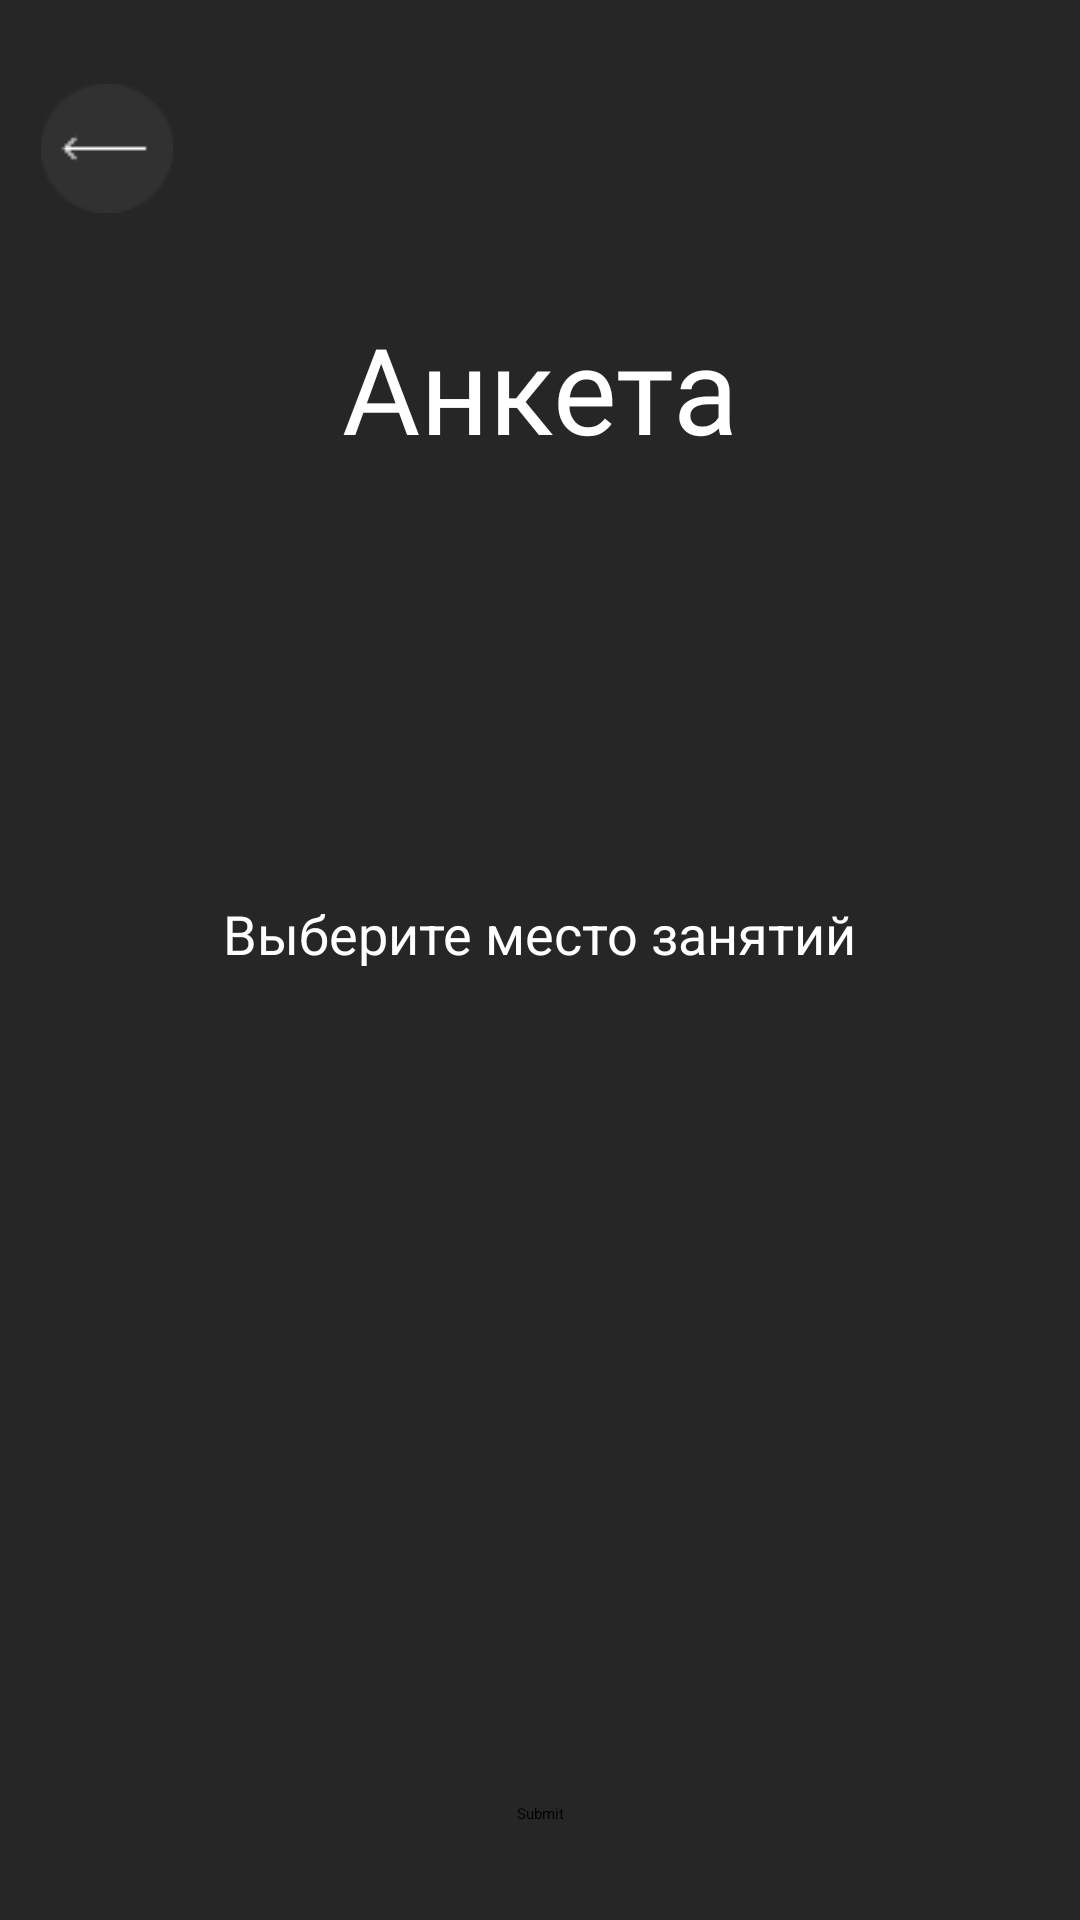

The Android layout XML behind this screen, and the referenced resources:
<!-- AndroidManifest.xml: application theme Theme.MyFitness -->
<!-- res/layout/activity_next.xml -->
<androidx.constraintlayout.widget.ConstraintLayout
    xmlns:android="http://schemas.android.com/apk/res/android"
    xmlns:app="http://schemas.android.com/apk/res-auto"
    xmlns:tools="http://schemas.android.com/tools"
    android:layout_width="match_parent"
    android:layout_height="match_parent"
    android:background="#262626"
    tools:context=".ui.NextActivity">

    <ImageButton
        android:layout_width="wrap_content"
        android:layout_height="wrap_content"
        android:background="#262626"
        android:src="@drawable/group"
        app:layout_constraintBottom_toTopOf="@+id/nextButton"
        app:layout_constraintEnd_toEndOf="parent"
        app:layout_constraintHorizontal_bias="0.043"
        app:layout_constraintStart_toStartOf="parent"
        app:layout_constraintTop_toTopOf="parent"
        app:layout_constraintVertical_bias="0.05" />

    <TextView
        android:layout_width="wrap_content"
        android:layout_height="wrap_content"
        android:fontFamily="@font/montserrat_regular"
        android:text="Анкета"
        android:textColor="@color/white"
        android:textSize="40dp"
        app:layout_constraintBottom_toTopOf="@+id/progressBar"
        app:layout_constraintEnd_toEndOf="parent"
        app:layout_constraintStart_toStartOf="parent"
        app:layout_constraintTop_toTopOf="parent"
        app:layout_constraintVertical_bias="0.837" />

    <ProgressBar
        android:progress="80"
        android:id="@+id/progressBar"
        style="?android:attr/progressBarStyleHorizontal"
        android:layout_width="349dp"
        android:layout_height="11dp"
        android:layout_marginTop="176dp"
        android:progressTint="#00FF00"
        app:layout_constraintEnd_toEndOf="parent"
        app:layout_constraintStart_toStartOf="parent"
        app:layout_constraintTop_toTopOf="parent" />

    <TextView
        android:id="@+id/textView4"
        android:layout_width="wrap_content"
        android:layout_height="wrap_content"
        android:layout_marginTop="112dp"
        android:text="Выберите место занятий"
        android:textColor="#FFFFFF"
        android:textSize="18sp"
        app:layout_constraintEnd_toEndOf="parent"
        app:layout_constraintHorizontal_bias="0.498"
        app:layout_constraintStart_toStartOf="parent"
        app:layout_constraintTop_toBottomOf="@+id/progressBar" />

    <Spinner
        android:id="@+id/placeSpinner"
        android:layout_width="wrap_content"
        android:layout_height="wrap_content"
        android:background="@drawable/spinner_background"
        android:layout_marginTop="8dp"
        android:paddingStart="16dp"
        android:paddingEnd="16dp"
        android:textColor="#FFFFFF"
        app:layout_constraintEnd_toEndOf="parent"
        app:layout_constraintHorizontal_bias="0.5"
        app:layout_constraintStart_toStartOf="parent"
        app:layout_constraintTop_toBottomOf="@+id/textView4" />

    <Button
        android:id="@+id/nextButton"
        android:layout_width="wrap_content"
        android:layout_height="wrap_content"
        android:layout_marginBottom="32dp"
        android:text="Submit"
        app:layout_constraintBottom_toBottomOf="parent"
        app:layout_constraintEnd_toEndOf="parent"
        app:layout_constraintStart_toStartOf="parent" />
</androidx.constraintlayout.widget.ConstraintLayout>
<!-- resources referenced by this layout -->
<resources>
  <!-- drawable group: png bitmap (drawable, 911 bytes) -->
  <!-- drawable spinner_background (drawable) -->
  <selector xmlns:android="http://schemas.android.com/apk/res/android">
      <item>
          <shape>
              <solid android:color="#3E3E3E" />
              <corners android:radius="8dp" />
              <padding android:left="12dp" android:right="12dp" />
          </shape>
      </item>
  </selector>
  <style name="Theme.MyFitness" parent="Base.Theme.MyFitness">
          
          <item name="android:navigationBarColor">@android:color/transparent</item>
          <item name="android:statusBarColor">@android:color/transparent</item>
          <item name="android:windowLightStatusBar">?attr/isLightTheme</item>
      </style>
  <!-- not gathered from this repository: default colours our renderer supplied (Android Studio template values) -->
  <color name="white">#FFFFFFFF</color>
</resources>
